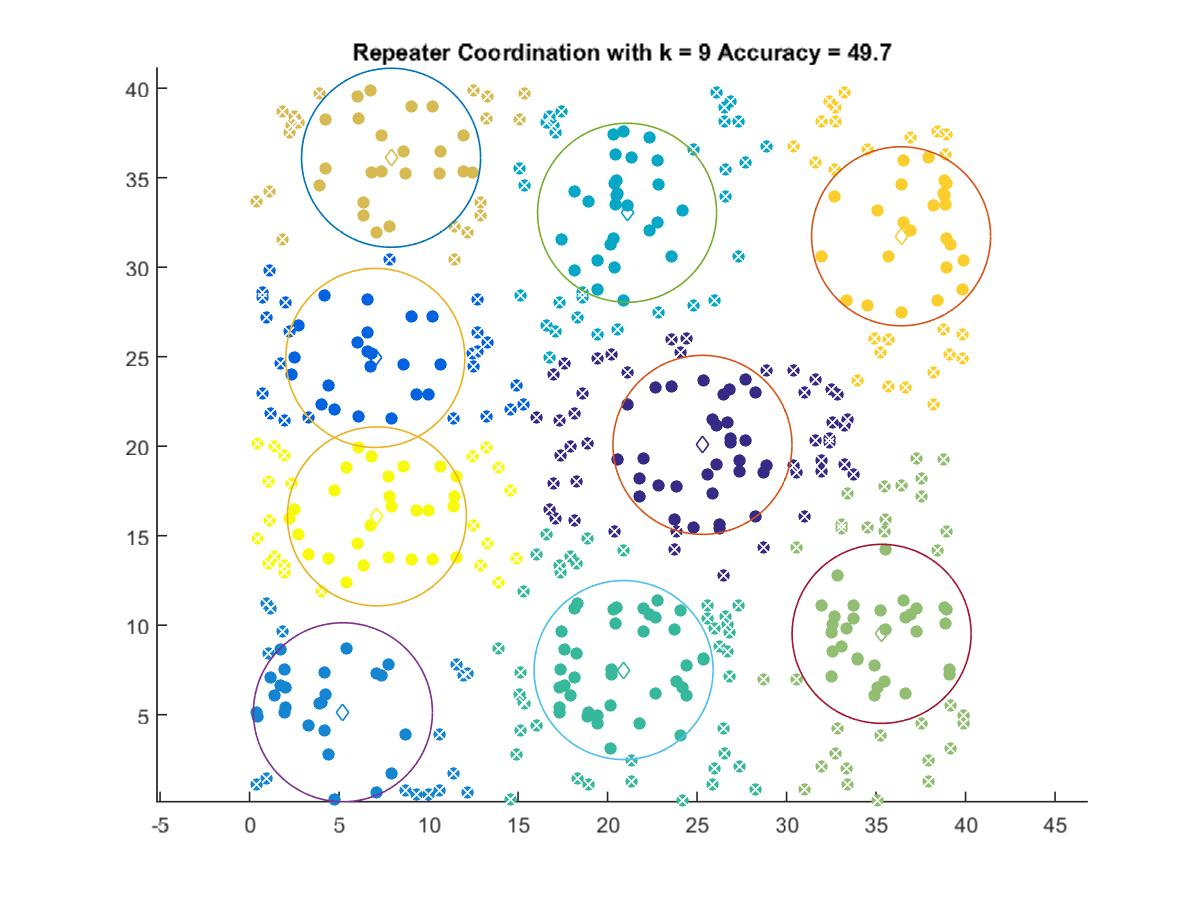

The table this chart was drawn from, first rows:
25.301, 20.074
7.025, 24.93
5.214, 5.134
21.09, 33.04
20.89, 7.493
35.31, 9.515
7.904, 36.11
36.4, 31.73
7.112, 16.08
